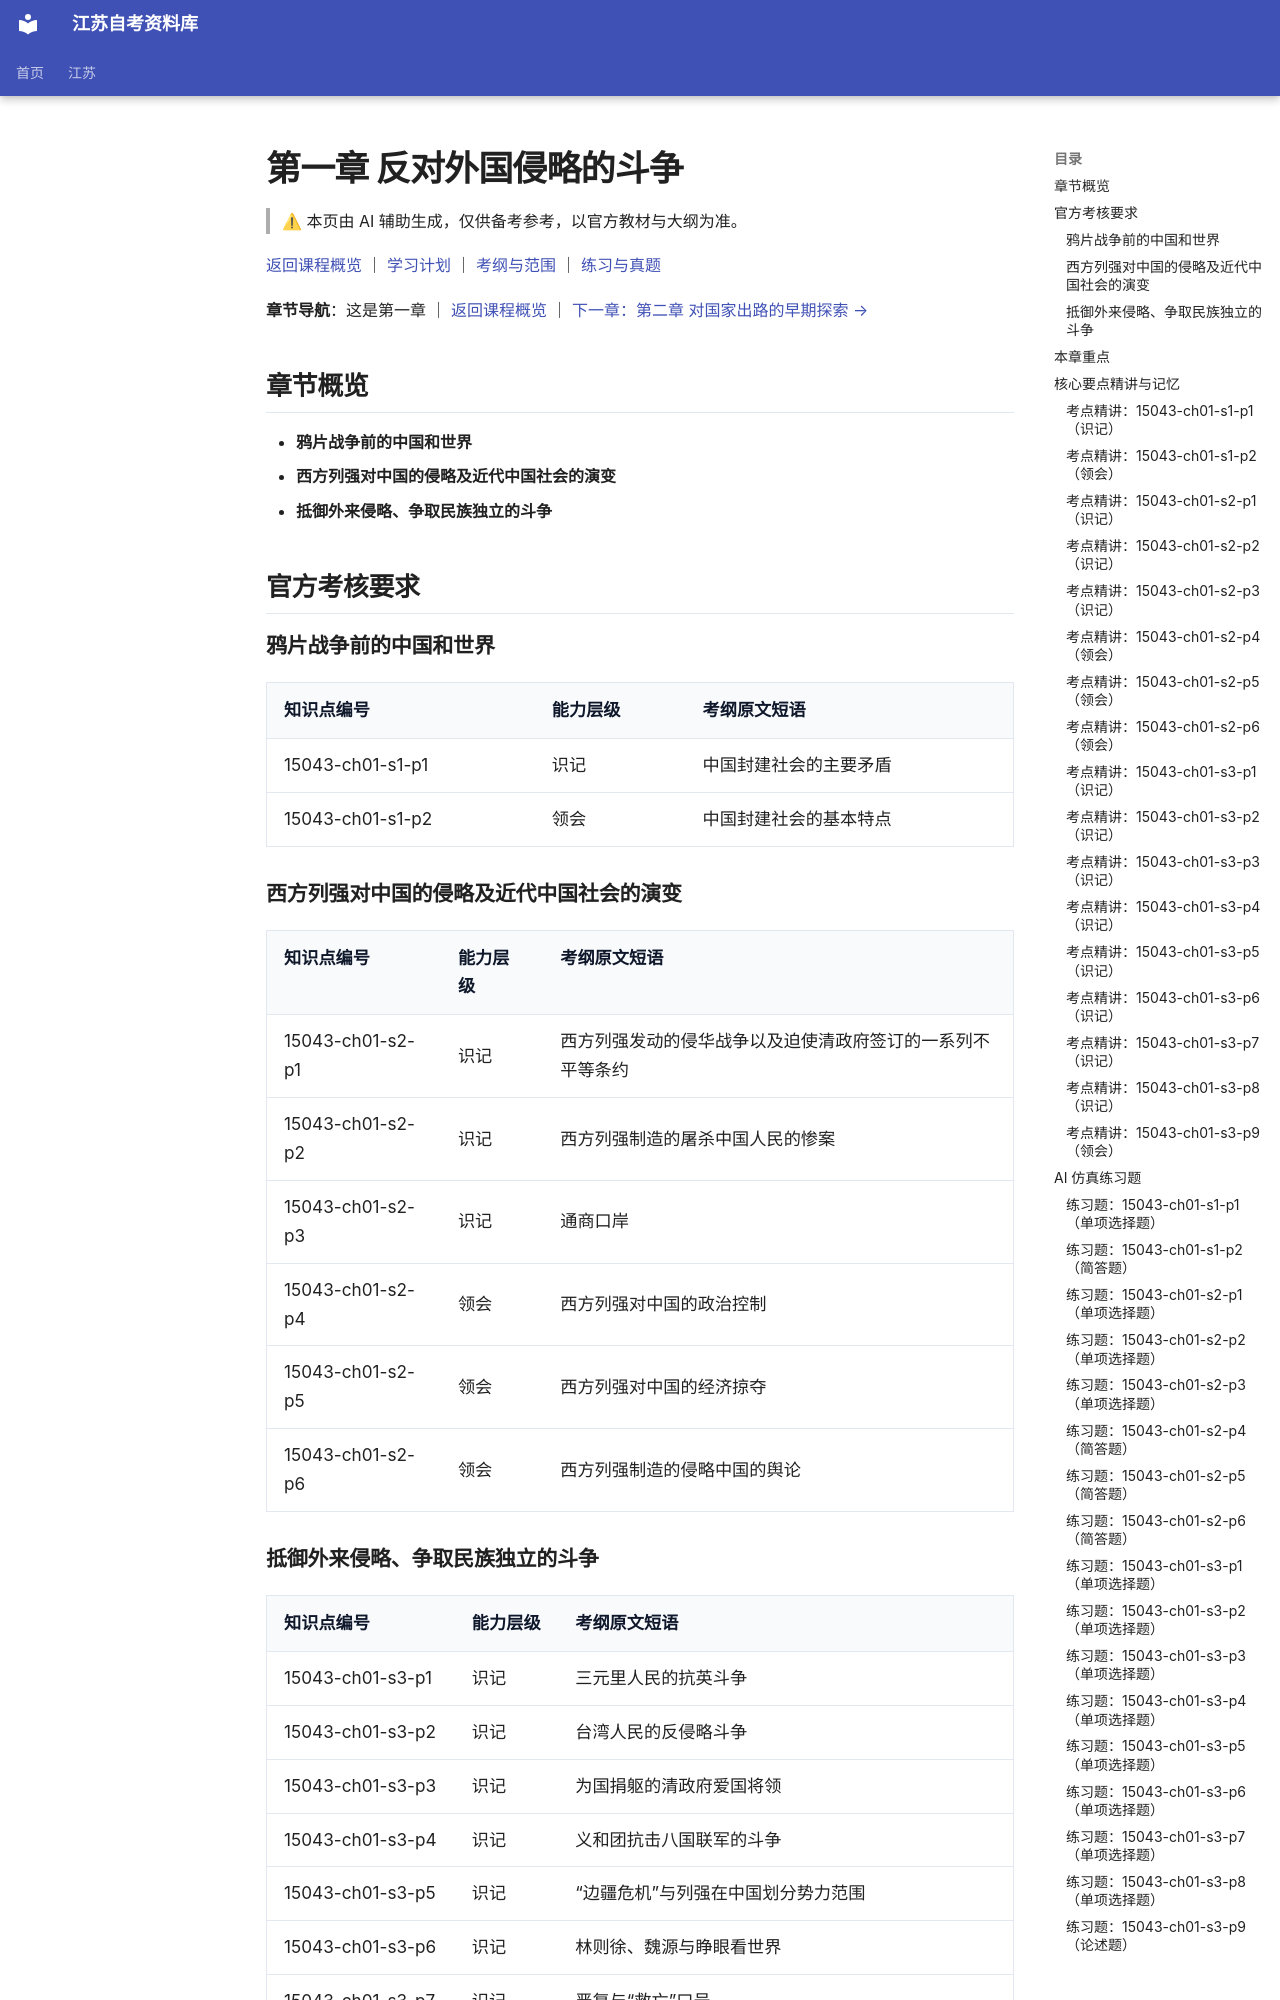

repository: SuperCatQR/jiangsu-zikao-aio · page: jiangsu/courses/15043/knowledge/01-ch01/index.html · generator: mkdocs

<!-- generated by scripts/build-course-content.py; do not edit -->
# 第一章 反对外国侵略的斗争

> ⚠ 本页由 AI 辅助生成，仅供备考参考，以官方教材与大纲为准。

[返回课程概览](../index.md) ｜ [学习计划](../plan.md) ｜ [考纲与范围](../syllabus.md) ｜ [练习与真题](../practice.md)

**章节导航**：这是第一章 ｜ [返回课程概览](../index.md) ｜ [下一章：第二章 对国家出路的早期探索 →](02-ch02.md)

## 章节概览

- **鸦片战争前的中国和世界**
- **西方列强对中国的侵略及近代中国社会的演变**
- **抵御外来侵略、争取民族独立的斗争**

## 官方考核要求

### 鸦片战争前的中国和世界

| 知识点编号 | 能力层级 | 考纲原文短语 |
| --- | --- | --- |
| 15043-ch01-s1-p1 | 识记 | 中国封建社会的主要矛盾 |
| 15043-ch01-s1-p2 | 领会 | 中国封建社会的基本特点 |

### 西方列强对中国的侵略及近代中国社会的演变

| 知识点编号 | 能力层级 | 考纲原文短语 |
| --- | --- | --- |
| 15043-ch01-s2-p1 | 识记 | 西方列强发动的侵华战争以及迫使清政府签订的一系列不平等条约 |
| 15043-ch01-s2-p2 | 识记 | 西方列强制造的屠杀中国人民的惨案 |
| 15043-ch01-s2-p3 | 识记 | 通商口岸 |
| 15043-ch01-s2-p4 | 领会 | 西方列强对中国的政治控制 |
| 15043-ch01-s2-p5 | 领会 | 西方列强对中国的经济掠夺 |
| 15043-ch01-s2-p6 | 领会 | 西方列强制造的侵略中国的舆论 |

### 抵御外来侵略、争取民族独立的斗争

| 知识点编号 | 能力层级 | 考纲原文短语 |
| --- | --- | --- |
| 15043-ch01-s3-p1 | 识记 | 三元里人民的抗英斗争 |
| 15043-ch01-s3-p2 | 识记 | 台湾人民的反侵略斗争 |
| 15043-ch01-s3-p3 | 识记 | 为国捐躯的清政府爱国将领 |
| 15043-ch01-s3-p4 | 识记 | 义和团抗击八国联军的斗争 |
| 15043-ch01-s3-p5 | 识记 | “边疆危机”与列强在中国划分势力范围 |
| 15043-ch01-s3-p6 | 识记 | 林则徐、魏源与睁眼看世界 |
| 15043-ch01-s3-p7 | 识记 | 严复与“救亡”口号 |
| 15043-ch01-s3-p8 | 识记 | 孙中山与“振兴中华”口号 |
| 15043-ch01-s3-p9 | 领会 | 19 世纪末帝国主义列强瓜分中国的图谋及其失败的原因 |

## 本章重点

- **西方列强的侵略是近代中国一切灾难的总根源**（考纲依据：`L188`）
- **近代中国半殖民地半封建社会的特点、主要矛盾和面临的主要任务**（考纲依据：`L188`）
- **从 1840 年至 20 世纪初，中国人民反对外来侵略的斗争**（考纲依据：`L188`）
- **反侵略斗争失败的原因和民族意识的觉醒**（考纲依据：`L188`）

## 核心要点精讲与记忆

### 考点精讲：15043-ch01-s1-p1（识记）

#### 要点梳理
- 鸦片战争前的中国是封建社会，占主导地位的是封建土地所有制：地主占有大部分土地，农民租种土地并交纳地租。
- 由此形成两对对立的阶级，地主阶级与农民阶级，二者之间的矛盾构成封建社会的主要矛盾。
- 农民阶级不仅人数最多，还承担着地租、赋税与徭役，是封建社会物质财富的主要生产者，也是被压迫最深的一方。
- 这一矛盾贯穿整个封建社会，历次农民起义都是它的集中表现，但它本身并不改变封建制度的性质。

#### 易错点
- 把主要矛盾写成「地主阶级与资产阶级的矛盾」：中国封建社会内部尚未形成占主导的资产阶级，正确说法是地主阶级与农民阶级的矛盾。
- 把封建社会的矛盾与近代中国社会的主要矛盾混为一谈：后者是资本—帝国主义与中华民族、封建主义与人民大众的矛盾，属于鸦片战争之后的形态。
- 误以为农民起义改变了社会性质：起义打击了封建统治，但未改变封建土地所有制这一经济基础。

<!-- ai-block 15043-ch01-s1-p1/explain | generator=agent/explain_point.v1 | evidence_refs=syllabus:15043#L161 | review_state=machine_draft -->

#### 记忆辅助

**关键词**：封建社会 → 土地在地主手里 → 农民租种交租 → 两对头。
**口诀**：「地主人少地多，农民人多地少，主要矛盾看这两家」。
**串联**：先有封建土地所有制这个经济基础，才有地主与农民这两个阶级，矛盾才成立——顺序不能倒过来推。
**对比**：近代中国社会的主要矛盾涉及外来侵略者，本条只讲封建社会内部的矛盾，两对矛盾的对手方不同。

<!-- ai-block 15043-ch01-s1-p1/memorize | generator=agent/memorize_point.v1 | evidence_refs=syllabus:15043#L161 | review_state=machine_draft -->

### 考点精讲：15043-ch01-s1-p2（领会）
